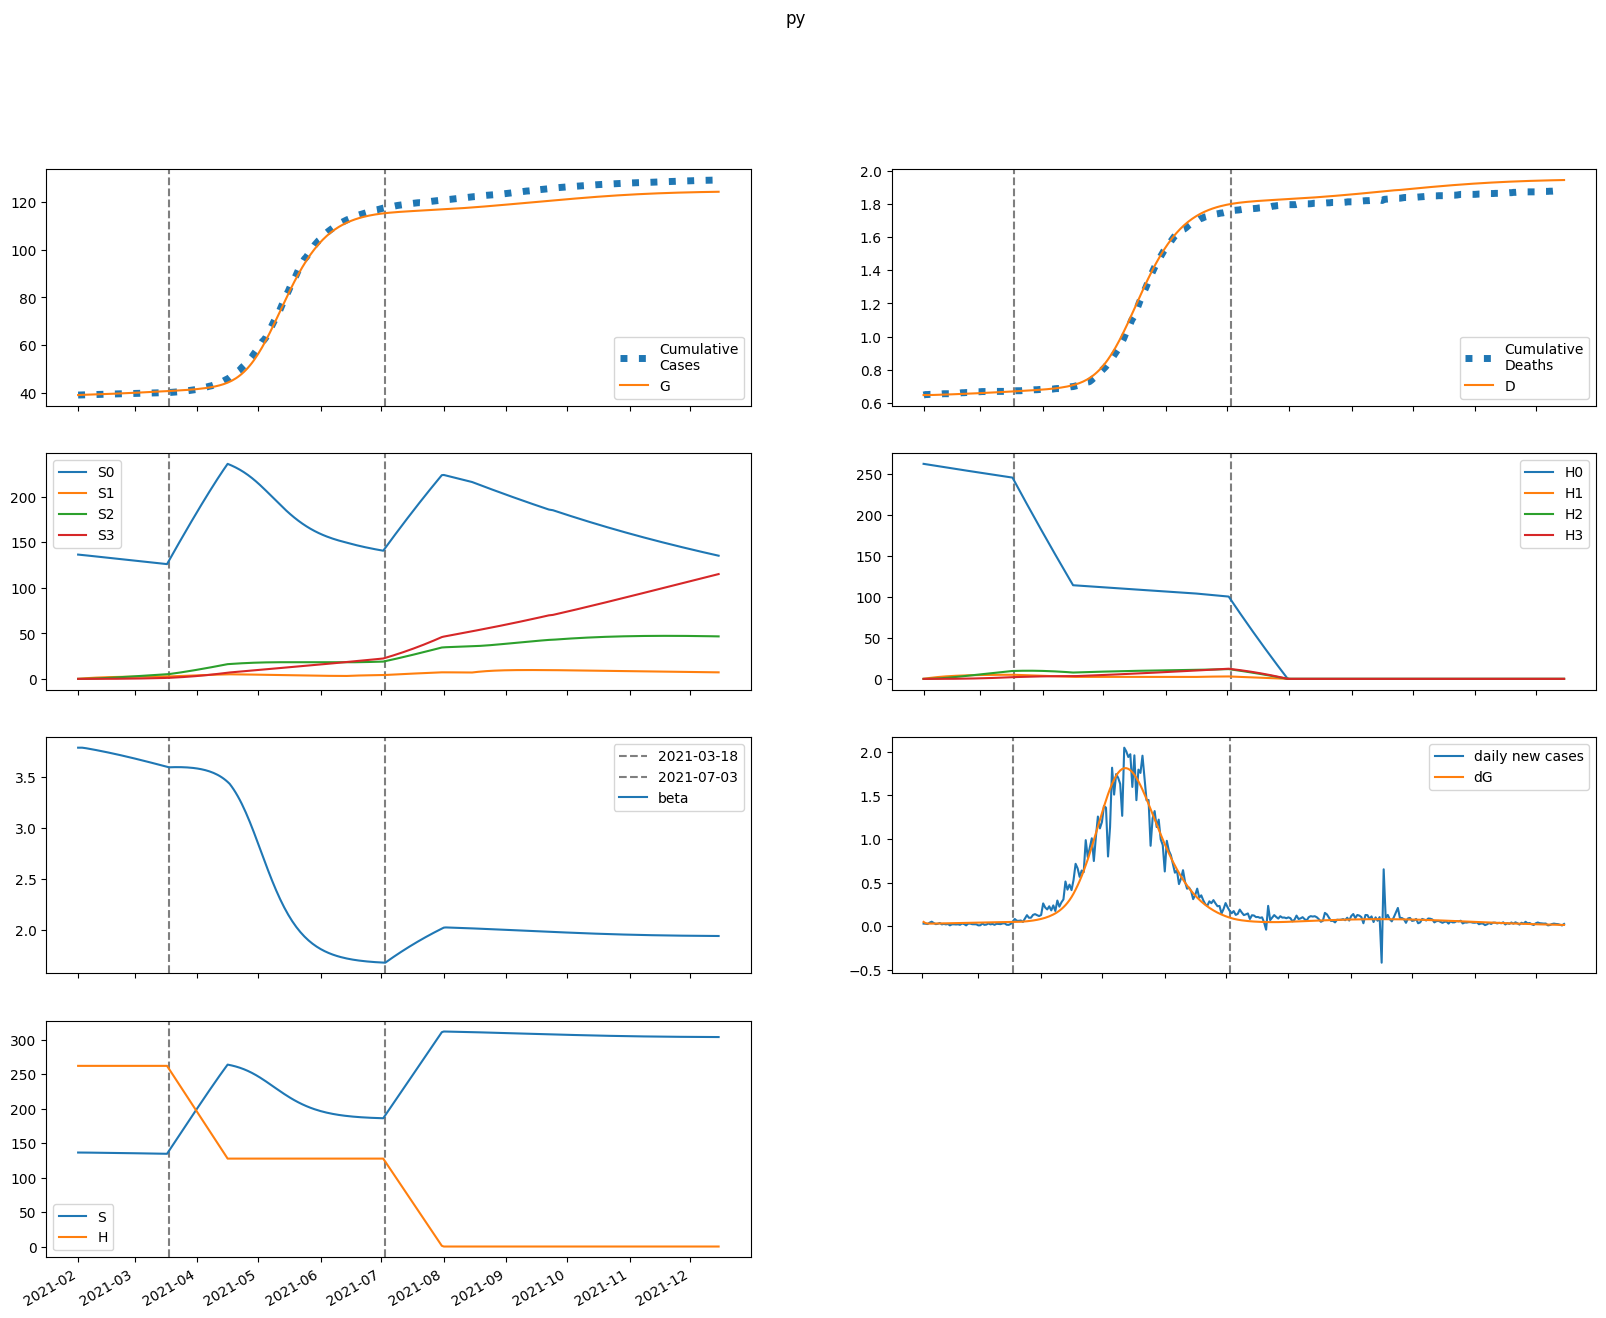

Data behind this chart, as committed beside it:
series, 2021-02-01, 2021-02-02, 2021-02-03, 2021-02-04, 2021-02-05, 2021-02-06, 2021-02-07, 2021-02-08, 2021-02-09, 2021-02-10, 2021-02-11, 2021-02-12, 2021-02-13, 2021-02-14, 2021-02-15, 2021-02-16, 2021-02-17, 2021-02-18, 2021-02-19, 2021-02-20, 2021-02-21, 2021-02-22, 2021-02-23
S, 136412, 136412, 136390, 136361, 136330, 136298, 136265, 136231, 136196, 136161, 136126, 136090, 136053, 136015, 135977, 135938, 135899, 135859, 135819, 135777, 135736, 135693, 135650
E, 175.3, 122.7, 107.7, 104, 104, 105.1, 106.7, 108.4, 110.3, 112.2, 114.1, 116.1, 118.1, 120.2, 122.2, 124.3, 126.3, 128.4, 130.4, 132.5, 134.5, 136.5, 138.4
I, 0.0, 47.34, 61.55, 66, 67.69, 68.7, 69.6, 70.56, 71.61, 72.73, 73.93, 75.17, 76.45, 77.77, 79.11, 80.47, 81.83, 83.21, 84.59, 85.97, 87.34, 88.71, 90.07
A, 0.0, 5.26, 7.891, 9.543, 10.76, 11.72, 12.53, 13.23, 13.83, 14.37, 14.86, 15.32, 15.74, 16.13, 16.51, 16.88, 17.23, 17.57, 17.91, 18.24, 18.57, 18.89, 19.2
IH, 0.0, 0.0, 9.469, 17.89, 23.74, 27.53, 29.96, 31.57, 32.72, 33.6, 34.34, 35.02, 35.67, 36.31, 36.95, 37.59, 38.24, 38.9, 39.56, 40.23, 40.9, 41.57, 42.23
IN, 0.0, 0.0, 9.469, 19.89, 29.11, 36.83, 43.2, 48.49, 52.91, 56.65, 59.87, 62.69, 65.19, 67.45, 69.52, 71.44, 73.25, 74.97, 76.63, 78.22, 79.78, 81.3, 82.79
D, 648.0, 648.0, 648.0, 648.1, 648.3, 648.6, 649, 649.4, 649.8, 650.2, 650.6, 651, 651.4, 651.9, 652.3, 652.8, 653.3, 653.8, 654.2, 654.7, 655.2, 655.7, 656.3
R, 0.0, 0.0, 1.052, 8.295, 21.3, 38.73, 59.4, 82.48, 107.4, 133.8, 161.3, 190, 219.5, 249.9, 281.1, 313, 345.6, 378.9, 412.9, 447.6, 482.9, 518.9, 555.4
G, 39068, 39115, 39148, 39178, 39206, 39234, 39262, 39291, 39320, 39350, 39380, 39411, 39442, 39474, 39507, 39540, 39573, 39607, 39642, 39677, 39713, 39749, 39786
H, 262199, 262199, 262199, 262199, 262199, 262199, 262199, 262199, 262199, 262199, 262199, 262199, 262199, 262199, 262199, 262199, 262199, 262199, 262199, 262199, 262199, 262199, 262199
S0, 136412, 136207, 135981, 135748, 135514, 135278, 135043, 134807, 134571, 134334, 134097, 133861, 133623, 133386, 133149, 132911, 132673, 132435, 132196, 131958, 131719, 131480, 131241
E0, 175.3, 122.7, 107.6, 103.9, 103.8, 104.8, 106.2, 107.8, 109.5, 111.3, 113.1, 115, 116.8, 118.7, 120.6, 122.5, 124.5, 126.4, 128.3, 130.1, 132, 133.9, 135.7
I0, 0.0, 47.34, 61.55, 65.99, 67.66, 68.62, 69.47, 70.36, 71.33, 72.37, 73.47, 74.62, 75.82, 77.04, 78.28, 79.54, 80.81, 82.09, 83.37, 84.65, 85.93, 87.2, 88.47
A0, 0.0, 5.26, 7.891, 9.542, 10.75, 11.72, 12.52, 13.2, 13.79, 14.32, 14.8, 15.23, 15.63, 16.01, 16.37, 16.72, 17.05, 17.37, 17.69, 18, 18.3, 18.6, 18.9
IH0, 0.0, 0.0, 9.469, 17.89, 23.74, 27.52, 29.94, 31.53, 32.65, 33.51, 34.22, 34.86, 35.46, 36.06, 36.65, 37.25, 37.86, 38.47, 39.09, 39.7, 40.33, 40.95, 41.57
IN0, 0.0, 0.0, 9.469, 19.89, 29.11, 36.82, 43.18, 48.44, 52.83, 56.53, 59.7, 62.46, 64.9, 67.09, 69.08, 70.93, 72.66, 74.29, 75.86, 77.37, 78.83, 80.26, 81.65
D0, 648.0, 648.0, 648.0, 648.1, 648.3, 648.6, 649, 649.4, 649.7, 650.2, 650.6, 651, 651.4, 651.9, 652.3, 652.8, 653.3, 653.7, 654.2, 654.7, 655.2, 655.7, 656.2
R0, 0.0, 0.0, 1.052, 8.295, 21.3, 38.73, 59.39, 82.45, 107.3, 133.7, 161.2, 189.7, 219.1, 249.3, 280.3, 312, 344.4, 377.4, 411, 445.3, 480.2, 515.7, 551.7
G0, 39068, 39115, 39148, 39178, 39206, 39234, 39262, 39291, 39320, 39349, 39379, 39410, 39441, 39472, 39505, 39537, 39570, 39604, 39638, 39673, 39708, 39743, 39779
H0, 262199, 261806, 261413, 261021, 260629, 260238, 259848, 259458, 259069, 258681, 258293, 257905, 257518, 257132, 256746, 256361, 255977, 255593, 255209, 254826, 254444, 254063, 253681
S1, 0.0, 204.6, 394.2, 569.9, 732.7, 883.4, 1023, 1152, 1272, 1382, 1485, 1579, 1667, 1748, 1823, 1892, 1955, 2014, 2068, 2118, 2164, 2206, 2245
E1, 0.0, 0.0, 0.03262, 0.1057, 0.2043, 0.3168, 0.4364, 0.559, 0.6823, 0.8049, 0.9257, 1.044, 1.16, 1.273, 1.383, 1.489, 1.593, 1.693, 1.791, 1.885, 1.976, 2.064, 2.15
I1, 0.0, 0.0, 0.0, 0.008808, 0.03384, 0.07547, 0.1308, 0.1963, 0.2687, 0.3455, 0.4246, 0.5047, 0.5848, 0.6641, 0.7421, 0.8186, 0.8933, 0.9661, 1.037, 1.106, 1.172, 1.237, 1.3
A1, 0.0, 0.0, 0.0, 0.0009786, 0.003955, 0.009294, 0.01694, 0.02664, 0.03808, 0.05094, 0.0649, 0.07969, 0.09508, 0.1109, 0.1269, 0.143, 0.1591, 0.175, 0.1908, 0.2064, 0.2217, 0.2366, 0.2512
IH1, 0.0, 0.0, 0.0, 0.0, 0.001762, 0.007805, 0.01969, 0.03777, 0.06151, 0.08999, 0.1221, 0.1569, 0.1934, 0.2309, 0.2689, 0.3068, 0.3445, 0.3817, 0.4181, 0.4537, 0.4885, 0.5223, 0.5551
IN1, 0.0, 0.0, 0.0, 0.0, 0.001762, 0.008177, 0.02164, 0.04347, 0.07404, 0.113, 0.1595, 0.2125, 0.271, 0.3338, 0.3998, 0.4683, 0.5384, 0.6094, 0.6808, 0.7521, 0.8229, 0.8928, 0.9617
D1, 0.0, 0.0, 0.0, 0.0, 0.0, 2.200480675033207e-05, 0.0001195, 0.0003655, 0.0008373, 0.001606, 0.00273, 0.004255, 0.006215, 0.00863, 0.01151, 0.01487, 0.01871, 0.02301, 0.02778, 0.033, 0.03867, 0.04477, 0.0513
R1, 0.0, 0.0, 0.0, 0.0, 0.0001957, 0.002041, 0.008643, 0.0242, 0.05326, 0.1002, 0.1688, 0.2623, 0.3832, 0.5334, 0.7143, 0.9267, 1.171, 1.448, 1.757, 2.097, 2.47, 2.873, 3.307
G1, 0.0, 0.0, 0.0, 0.008808, 0.03736, 0.09252, 0.1781, 0.2959, 0.4468, 0.631, 0.8484, 1.098, 1.38, 1.693, 2.037, 2.41, 2.813, 3.243, 3.7, 4.184, 4.692, 5.226, 5.783
H1, 0.0, 393.3, 757.9, 1096, 1409, 1699, 1968, 2218, 2448, 2662, 2860, 3043, 3213, 3369, 3514, 3649, 3772, 3887, 3993, 4090, 4180, 4263, 4340
S2, 0.0, 0.0, 14.61, 42.59, 82.78, 134.1, 195.6, 266.3, 345.4, 432.1, 525.6, 625.3, 730.6, 840.9, 955.6, 1074, 1196, 1322, 1450, 1580, 1712, 1846, 1982
E2, 0.0, 0.0, 0.0, 0.001076, 0.004161, 0.009785, 0.01825, 0.02974, 0.04436, 0.06216, 0.08314, 0.1073, 0.1346, 0.1649, 0.1982, 0.2345, 0.2735, 0.3153, 0.3598, 0.4068, 0.4562, 0.5079, 0.5619
I2, 0.0, 0.0, 0.0, 0.0, 0.0002904, 0.001298, 0.00342, 0.00698, 0.01222, 0.01931, 0.02837, 0.03947, 0.05265, 0.06792, 0.08527, 0.1047, 0.1261, 0.1495, 0.1749, 0.202, 0.2311, 0.2618, 0.2942
A2, 0.0, 0.0, 0.0, 0.0, 3.226935159992574e-05, 0.0001506, 0.0004141, 0.0008788, 0.001595, 0.002607, 0.003951, 0.005655, 0.007743, 0.01023, 0.01313, 0.01645, 0.0202, 0.02436, 0.02895, 0.03395, 0.03936, 0.04518, 0.05138
IH2, 0.0, 0.0, 0.0, 0.0, 0.0, 5.8084832879866334e-05, 0.0002938, 0.0008572, 0.001901, 0.003564, 0.005962, 0.009187, 0.01331, 0.01837, 0.02441, 0.03144, 0.03946, 0.04847, 0.05847, 0.06942, 0.08131, 0.09412, 0.1078
IN2, 0.0, 0.0, 0.0, 0.0, 0.0, 5.808424507013947e-05, 0.000306, 0.0009289, 0.002139, 0.004155, 0.007186, 0.01142, 0.01703, 0.02416, 0.03291, 0.04339, 0.05565, 0.06975, 0.08571, 0.1035, 0.1233, 0.1448, 0.1682
D2, 0.0, 0.0, 0.0, 0.0, 0.0, 0.0, 7.255811515407429e-07, 4.395170046057993e-06, 1.5102949134317628e-05, 3.8851302385230555e-05, 8.337130607689111e-05, 0.0001578, 0.0002726, 0.0004388, 0.0006683, 0.0009732, 0.001366, 0.001859, 0.002464, 0.003195, 0.004062, 0.005078, 0.006253
R2, 0.0, 0.0, 0.0, 0.0, 0.0, 6.453870319985148e-06, 7.13286333088217e-05, 0.0003323, 0.001035, 0.002539, 0.005311, 0.009912, 0.01699, 0.02724, 0.04143, 0.06036, 0.08485, 0.1157, 0.1538, 0.2001, 0.2552, 0.3201, 0.3956
G2, 0.0, 0.0, 0.0, 0.0, 0.0002904, 0.001414, 0.004056, 0.008984, 0.01701, 0.02899, 0.04578, 0.06822, 0.09719, 0.1335, 0.178, 0.2316, 0.2949, 0.3687, 0.4539, 0.551, 0.6608, 0.784, 0.9211
H2, 0.0, 0.0, 28.09, 81.9, 159.2, 258, 376.3, 512.4, 664.7, 831.7, 1012, 1204, 1407, 1620, 1841, 2070, 2306, 2548, 2796, 3048, 3303, 3563, 3825
S3, 0.0, 0.0, 0.0, 0.174, 0.681, 1.666, 3.263, 5.591, 8.76, 12.87, 18.01, 24.27, 31.71, 40.41, 50.41, 61.79, 74.57, 88.81, 104.5, 121.8, 140.6, 161, 182.9
E3, 0.0, 0.0, 0.0, 0.0, 7.95322478850272e-06, 3.786973889238517e-05, 0.0001075, 0.000237, 0.0004483, 0.0007647, 0.00121, 0.001808, 0.002584, 0.003563, 0.004767, 0.006222, 0.007951, 0.009977, 0.01232, 0.01501, 0.01806, 0.02149, 0.02532
I3, 0.0, 0.0, 0.0, 0.0, 0.0, 2.1473706928957343e-06, 1.1513256262894786e-05, 3.592372860733202e-05, 8.553366037261974e-05, 0.0001724, 0.0003099, 0.0005126, 0.0007958, 0.001175, 0.001667, 0.002287, 0.003052, 0.003978, 0.005081, 0.006376, 0.007878, 0.009602, 0.01156
A3, 0.0, 0.0, 0.0, 0.0, 0.0, 2.385967436550816e-07, 1.3269695616956203e-06, 4.285548043480119e-06, 1.0537255156970772e-05, 2.1879336322977872e-05, 4.0443819947319465e-05, 6.86528832354905e-05, 0.0001092, 0.0001649, 0.0002388, 0.000334, 0.0004539, 0.0006017, 0.0007806, 0.0009942, 0.001246, 0.001538, 0.001875
IH3, 0.0, 0.0, 0.0, 0.0, 0.0, 0.0, 4.294741385791469e-07, 2.5557072383620275e-06, 8.69062688282403e-06, 2.222744821399086e-05, 4.757015271811257e-05, 9.00060625173143e-05, 0.0001556, 0.0002508, 0.0003829, 0.000559, 0.0007869, 0.001074, 0.001429, 0.001858, 0.00237, 0.002972, 0.003672
IN3, 0.0, 0.0, 0.0, 0.0, 0.0, 0.0, 4.294697923657969e-07, 2.646237291312872e-06, 9.301869305968062e-06, 2.4548780135562022e-05, 5.411382236910636e-05, 0.0001053, 0.0001867, 0.0003086, 0.0004819, 0.000719, 0.001033, 0.001437, 0.001945, 0.002572, 0.003333, 0.004242, 0.005315
D3, 0.0, 0.0, 0.0, 0.0, 0.0, 0.0, 0.0, 5.364883130020001e-09, 3.729013640305652e-08, 1.4585126585129377e-07, 4.2351096927638577e-07, 1.017745375693026e-06, 2.1420785148109654e-06, 4.0852428890954576e-06, 7.2184534237078575e-06, 1.2000933387519609e-05, 1.898390002080286e-05, 2.881323428386537e-05, 4.223104594072621e-05, 6.0076317716179516e-05, 8.32847803012046e-05, 0.0001129, 0.00015
R3, 0.0, 0.0, 0.0, 0.0, 0.0, 0.0, 4.7719348731016324e-08, 5.700269818855425e-07, 2.9740784125837117e-06, 1.0402527185274515e-05, 2.8539102791975072e-05, 6.639290554479599e-05, 0.000137, 0.0002581, 0.0004527, 0.0007493, 0.001182, 0.001793, 0.002629, 0.003743, 0.005196, 0.007055, 0.009394
G3, 0.0, 0.0, 0.0, 0.0, 0.0, 2.1473706928957343e-06, 1.237220019383973e-05, 4.138795174095234e-05, 0.0001054, 0.0002264, 0.0004329, 0.0007596, 0.001248, 0.001946, 0.002908, 0.004195, 0.005875, 0.008022, 0.01072, 0.01404, 0.01809, 0.02297, 0.02877
H3, 0.0, 0.0, 0.0, 0.3344, 1.309, 3.205, 6.276, 10.75, 16.85, 24.77, 34.67, 46.72, 61.05, 77.8, 97.09, 119, 143.7, 171.1, 201.4, 234.7, 271, 310.3, 352.8
beta, 3.782, 3.782, 3.782, 3.78, 3.777, 3.773, 3.77, 3.766, 3.762, 3.758, 3.755, 3.751, 3.747, 3.743, 3.739, 3.735, 3.73, 3.726, 3.722, 3.717, 3.713, 3.709, 3.704
